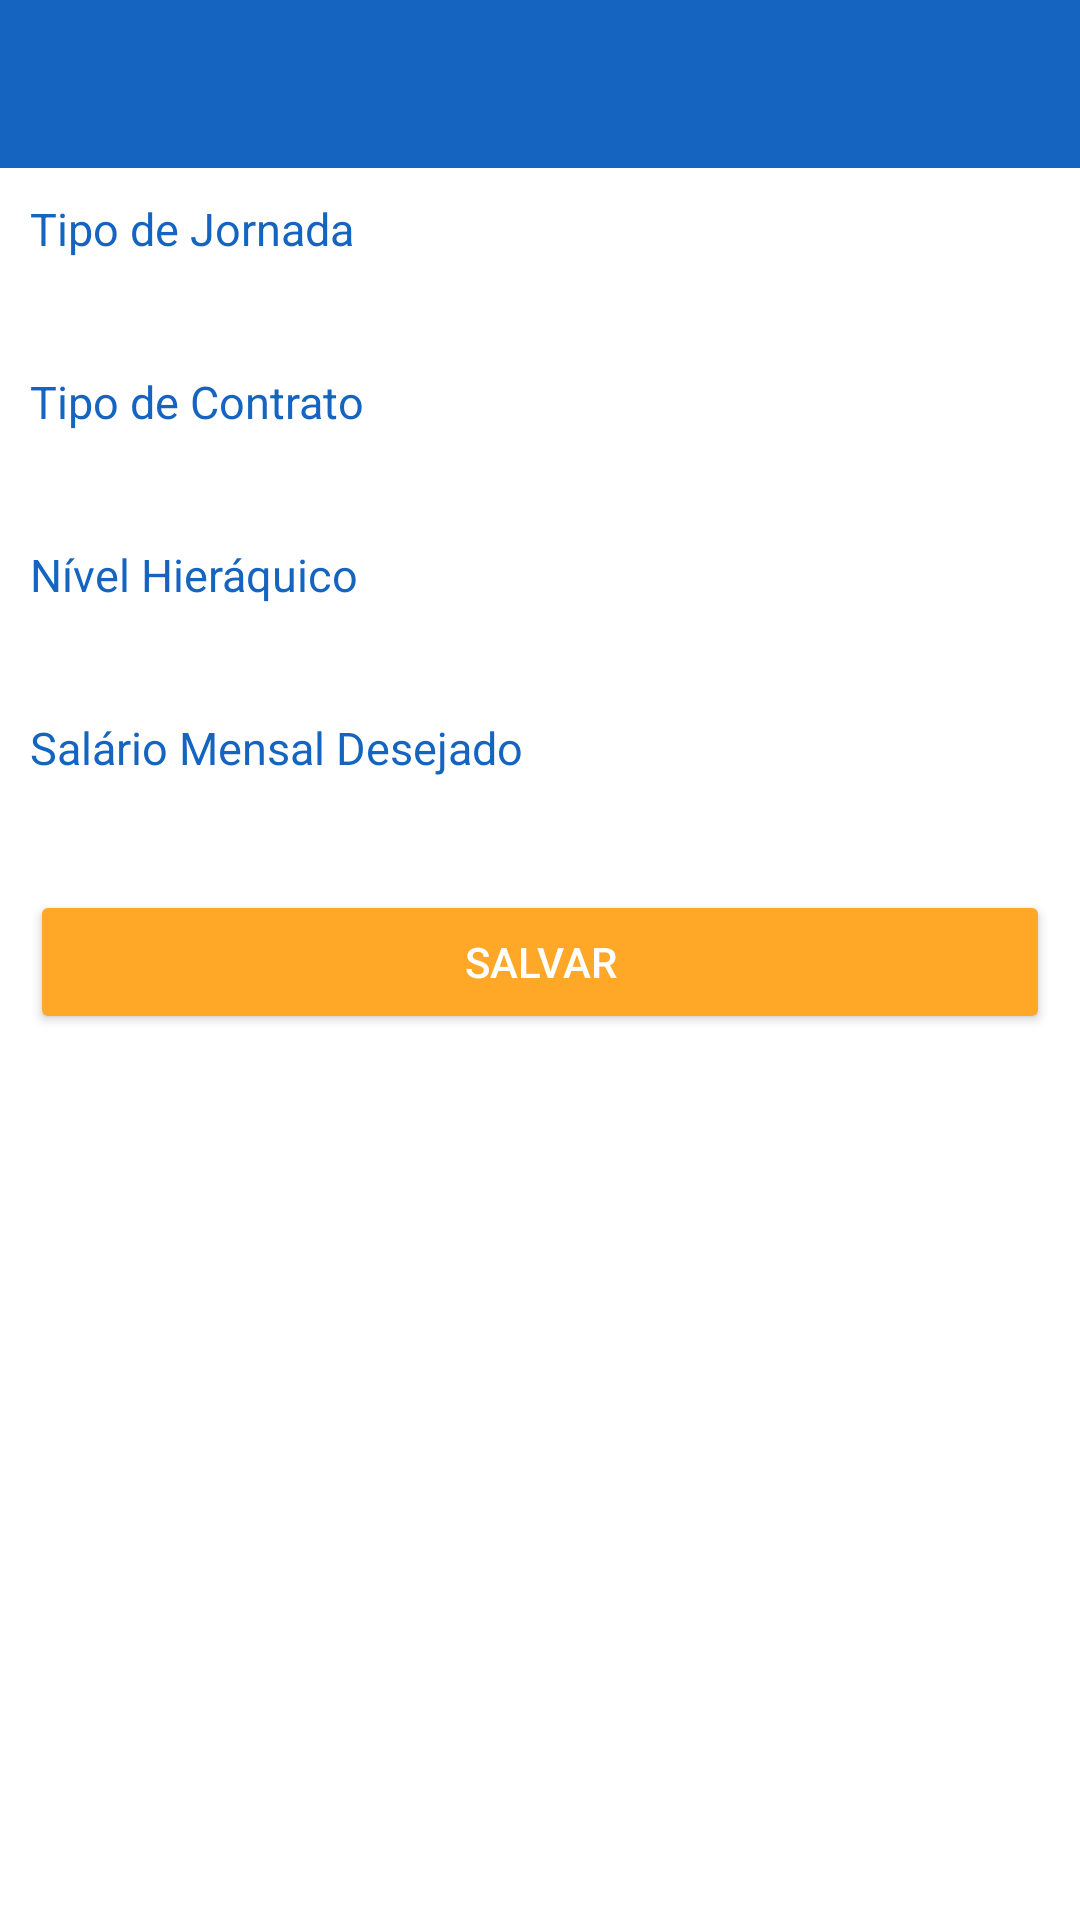

Android layout source for this screen:
<!-- AndroidManifest.xml: activity theme SemBarra -->
<!-- res/layout/activity_objetivos.xml -->
<?xml version="1.0" encoding="utf-8"?>
<LinearLayout xmlns:android="http://schemas.android.com/apk/res/android"
    xmlns:app="http://schemas.android.com/apk/res-auto"
    xmlns:tools="http://schemas.android.com/tools"
    android:id="@+id/activity_objetivos"
    android:layout_width="match_parent"
    android:layout_height="match_parent"
    android:orientation="vertical"
    tools:context="br.com.empregosal.activity.ObjetivosActivity">

    <include
        android:id="@id/toolbar"
        layout="@layout/toolbar" />

    <ScrollView
        android:layout_width="match_parent"
        android:layout_height="300dp"
        android:layout_weight="1">

        <LinearLayout
            android:layout_width="match_parent"
            android:layout_height="wrap_content"
            android:orientation="vertical"
            android:paddingLeft="10dp"
            android:paddingRight="10dp"
            android:paddingTop="10dp">

            <TextView
                android:layout_width="match_parent"
                android:layout_height="wrap_content"
                android:text="Tipo de Jornada"
                android:textColor="?attr/colorPrimary"
                android:textSize="15sp" />

            <EditText
                android:id="@+id/et_tipo_jornada"
                android:layout_width="match_parent"
                android:layout_height="wrap_content"
                android:cursorVisible="true"
                android:ems="10"
                android:inputType="textCapSentences"
                android:textColor="@android:color/black"
                android:textColorHint="@color/cinza"
                android:textSize="15sp" />

            <TextView
                android:layout_width="match_parent"
                android:layout_height="wrap_content"
                android:text="Tipo de Contrato"
                android:textColor="?attr/colorPrimary"
                android:textSize="15sp" />

            <EditText
                android:id="@+id/et_tipo_contrato"
                android:layout_width="match_parent"
                android:layout_height="wrap_content"
                android:cursorVisible="true"
                android:ems="10"
                android:inputType="textCapSentences"
                android:textColor="@android:color/black"
                android:textColorHint="@color/cinza"
                android:textSize="15sp" />

            <TextView
                android:layout_width="match_parent"
                android:layout_height="wrap_content"
                android:text="Nível Hieráquico"
                android:textColor="?attr/colorPrimary"
                android:textSize="15sp" />

            <EditText
                android:id="@+id/et_nivel_hieraquico_objetivos"
                android:layout_width="match_parent"
                android:layout_height="wrap_content"
                android:ems="10"
                android:inputType="textCapSentences"
                android:textColor="@android:color/black"
                android:textColorHint="@color/cinza"
                android:textSize="15sp" />

            <TextView
                android:layout_width="match_parent"
                android:layout_height="wrap_content"
                android:text="Salário Mensal Desejado"
                android:textColor="?attr/colorPrimary"
                android:textSize="15sp" />

            <EditText
                android:id="@+id/et_salario_mensal_desejado"
                android:layout_width="match_parent"
                android:layout_height="wrap_content"
                android:ems="10"
                android:inputType="textCapSentences"
                android:textColor="@android:color/black"
                android:textColorHint="@color/cinza"
                android:textSize="15sp" />

            <Button
                android:id="@+id/bt_salvar_objetivos"
                android:layout_width="match_parent"
                android:layout_height="wrap_content"
                android:text="@string/bt_alterar_dados"
                android:theme="@style/botao_padrao" />

        </LinearLayout>
    </ScrollView>

    <RelativeLayout
        android:layout_width="match_parent"
        android:layout_height="171dp">

    </RelativeLayout>

</LinearLayout>
<!-- res/layout/toolbar.xml (included above) -->
<?xml version="1.0" encoding="utf-8"?>
<view xmlns:android="http://schemas.android.com/apk/res/android"
    xmlns:app="http://schemas.android.com/apk/res-auto"
    class="android.support.v7.widget.Toolbar"
    android:layout_width="match_parent"
    android:layout_height="wrap_content"
    android:background="@color/colorPrimary"
    app:popupTheme="@style/ThemeOverlay.AppCompat.Light" />
<!-- resources referenced by this layout -->
<resources>
  <color name="cinza">#939393</color>
  <color name="colorPrimary">#1565C0</color>
  <string name="bt_alterar_dados">Salvar</string>
  <style name="botao_padrao" parent="Theme.AppCompat.Light">
          <item name="colorButtonNormal">@color/colorSecundary</item>
          <item name="colorControlHighlight">@color/colorPrimary</item>
          <item name="android:textColor">@android:color/white</item>
      </style>
  <style name="SemBarra" parent="Theme.AppCompat.NoActionBar">
          
          <item name="android:windowBackground">@android:color/white</item>
          <item name="android:itemBackground">@android:color/white</item>
          <item name="colorPrimary">@color/colorPrimary</item>
          <item name="colorPrimaryDark">@color/colorPrimaryDark</item>
          <item name="colorAccent">@color/colorSecundary</item>
      </style>
  <color name="colorSecundary">#FFA726</color>
  <color name="colorPrimaryDark">#303F9F</color>
</resources>
